Run: headless pygame with SDL's dummy video driver; simulated clock (each Clock.tick advances the game by its frame time, no real sleeping); random seed 0; keys injected as events and as key.get_pressed() state; no mouse input.
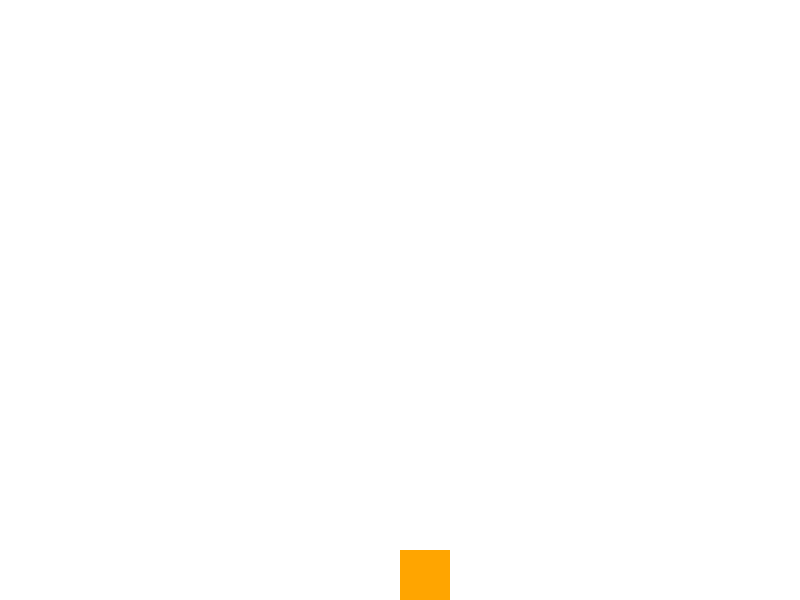
Frame 1 of 4 · flips 1–60 · no input
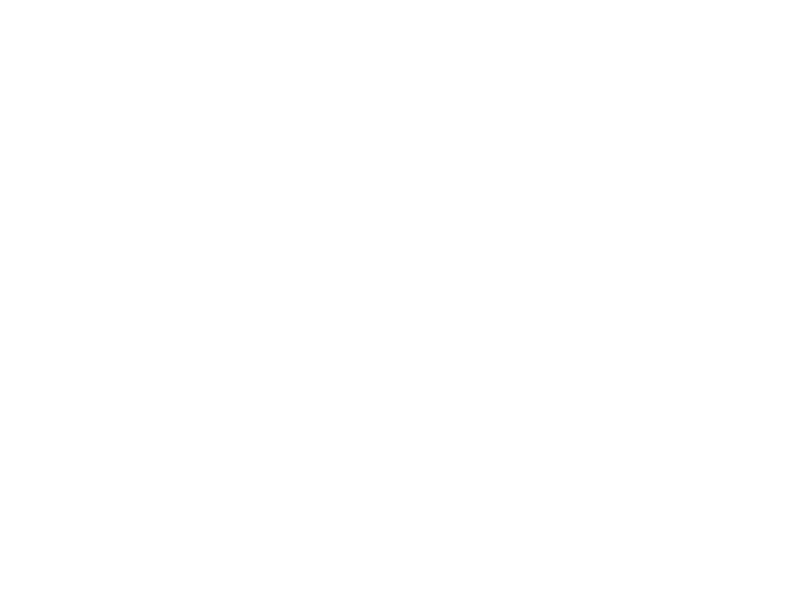
Frame 2 of 4 · flips 61–180 · tapped SPACE, RETURN · held RIGHT (→), D
Frame 3 of 4 · flips 181–300 · held DOWN (↓), S · screen unchanged from frame 2, image omitted
Frame 4 of 4 · flips 301–420 · held LEFT (←), A, UP (↑), W · screen same as frame 1, image omitted

The pygame program that drew these frames:

import pygame
import sys

# Initialize Pygame
pygame.init()

# Screen dimensions
SCREEN_WIDTH = 800
SCREEN_HEIGHT = 600

# Colors
WHITE = (255, 255, 255)
BLACK = (0, 0, 0)
ORANGE = (255, 165, 0)

# Initialize screen
screen = pygame.display.set_mode((SCREEN_WIDTH, SCREEN_HEIGHT))
pygame.display.set_caption("Stunt Cat")

# Cat settings
cat_size = 50
cat_pos = [SCREEN_WIDTH // 2, SCREEN_HEIGHT - cat_size]
cat_speed = 10
jump_height = 20
gravity = 1
is_jumping = False
y_velocity = 0


# Function to draw the cat
def draw_cat(x, y):
    pygame.draw.rect(screen, ORANGE, (x, y, cat_size, cat_size))


# Main game loop
def game_loop():
    global is_jumping, y_velocity

    running = True
    while running:
        screen.fill(WHITE)

        for event in pygame.event.get():
            if event.type == pygame.QUIT:
                running = False

        # Get keys
        keys = pygame.key.get_pressed()

        # Move cat
        if keys[pygame.K_LEFT]:
            cat_pos[0] -= cat_speed
        if keys[pygame.K_RIGHT]:
            cat_pos[0] += cat_speed
        if keys[pygame.K_SPACE] and not is_jumping:
            is_jumping = True
            y_velocity = -jump_height

        # Gravity
        if is_jumping:
            cat_pos[1] += y_velocity
            y_velocity += gravity
            if cat_pos[1] >= SCREEN_HEIGHT - cat_size:
                cat_pos[1] = SCREEN_HEIGHT - cat_size
                is_jumping = False
                y_velocity = 0

        # Draw cat
        draw_cat(cat_pos[0], cat_pos[1])

        # Refresh screen
        pygame.display.flip()
        pygame.time.Clock().tick(30)

    pygame.quit()
    sys.exit()


if __name__ == "__main__":
    game_loop()
